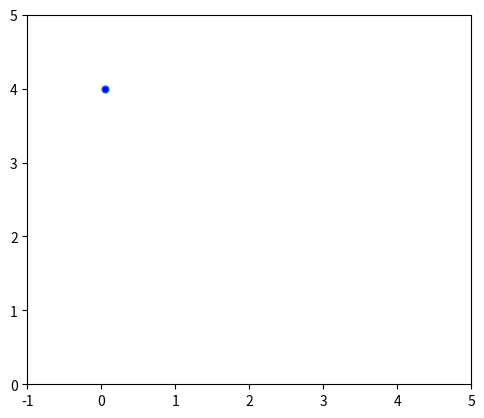

Here is the Python script that generated this plot: (Note: this script raises an exception after producing the figure.)
import matplotlib.pyplot as plt
import matplotlib.animation as animation

# Acceleration due to gravity, m.s-2.
g = 9.81
# The maximum x-range of ball's trajectory to plot.
XMAX = 5
# The coefficient of restitution for bounces (-v_up/v_down).
cor = 0.65
# The time step for the animation.
dt = 0.05

# Initial position and velocity vectors.
x0, y0 = 0, 4
vx0, vy0 = 1, 0

def get_pos(t=0):
    """A generator yielding the ball's position at time t."""
    x, y, vx, vy = x0, y0, vx0, vy0
    while x < XMAX:
        t += dt
        x += vx0 * dt
        y += vy * dt
        vy -= g * dt
        if y < 0:
            # bounce!
            y = 0
            vy = -vy * cor 
        yield x, y

def init():
    """Initialize the animation figure."""
    ax.set_xlim(0, XMAX)
    ax.set_ylim(0, y0)
    ax.set_xlabel('$x$ /m')
    ax.set_ylabel('$y$ /m')
    line.set_data(xdata, ydata)
    ball.set_center((x0, y0))
    height_text.set_text(f'Height: {y0:.1f} m')
    return line, ball, height_text

def animate(pos):
    """For each frame, advance the animation to the new position, pos."""
    x, y = pos
    xdata.append(x)
    ydata.append(y)
    line.set_data(xdata, ydata)
    ball.set_center((x, y))
    height_text.set_text(f'Height: {y:.1f} m')
    return line, ball, height_text

# Set up a new Figure, with equal aspect ratio so the ball appears round.
count = 1
gen = get_pos()
while count <= 50:
    x, y = next(gen)

    fig, ax = plt.subplots()
    ax.set_aspect('equal')

    # These are the objects we need to keep track of.
    line, = ax.plot([x], [y], lw=2, marker="o", markersize=5, markerfacecolor="blue")
    plt.xlim([-1, 5])
    plt.ylim([0, 5])
    plt.savefig("images/image" + str(count) + ".png")
    plt.close()
    

    count += 1